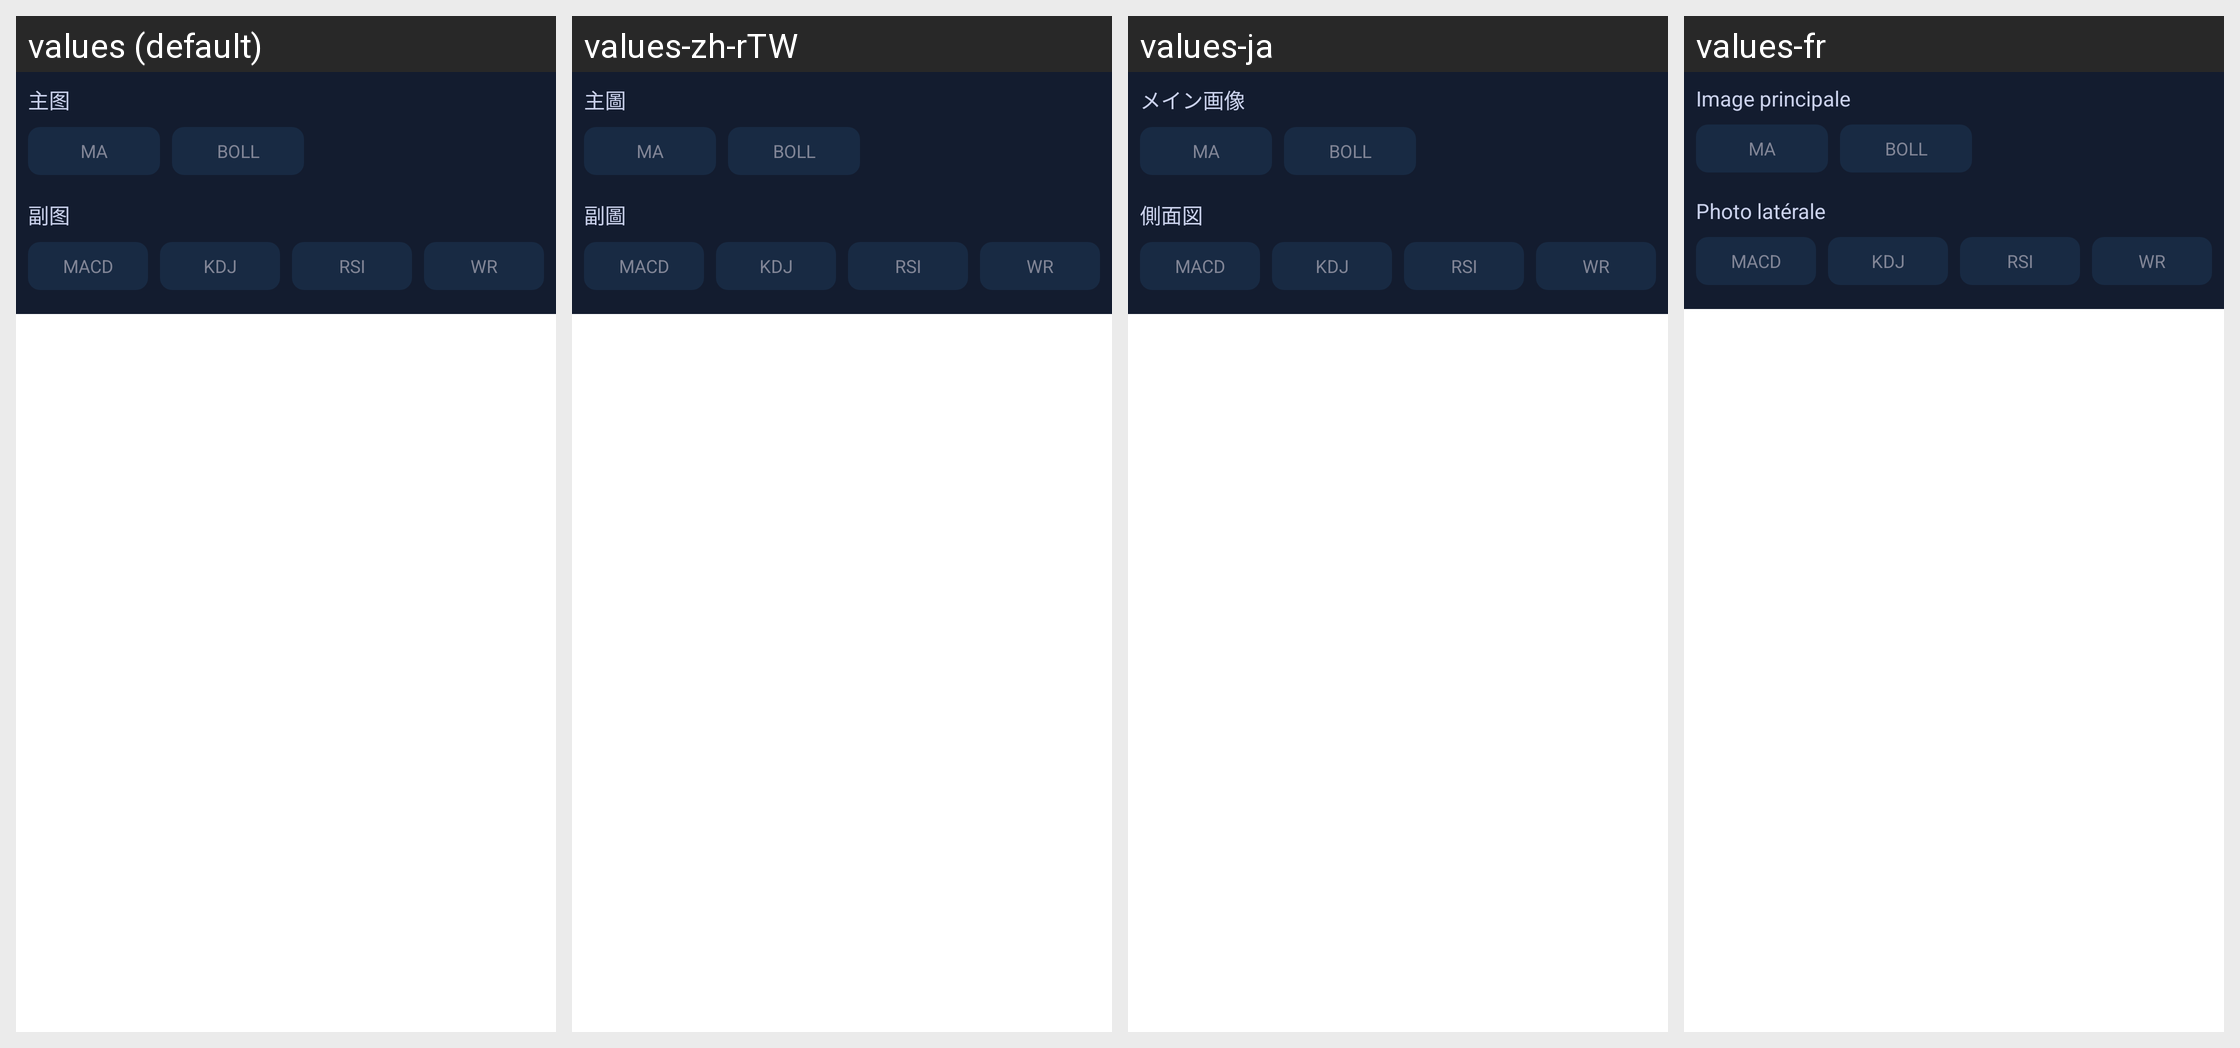

Here is an Android app screen in its default locale and in the app's own translations. Write out the translated-string differences for the strings that appear on this screen.
Android screen res/layout/kc_index_popup.xml rendered under 4 locales, left to right: values (default), values-zh-rTW, values-ja, values-fr. Device: Nexus 5 (rendered at 1080×1920; each locale shown at half size, 540×960, under a caption strip naming it); theme Theme.MaterialComponents.DayNight.NoActionBar.
Other locales in the repository, not shown: values-en, values-es, values-ko.
Strings drawn on this screen, with the default value and each locale's value (text and hints the layout hard-codes, and strings that could not be matched under every locale, appear in the picture but are not listed):

main_pic
  values: 主图
  values-zh-rTW: 主圖
  values-ja: メイン画像
  values-fr: Image principale

second_pic
  values: 副图
  values-zh-rTW: 副圖
  values-ja: 側面図
  values-fr: Photo latérale
